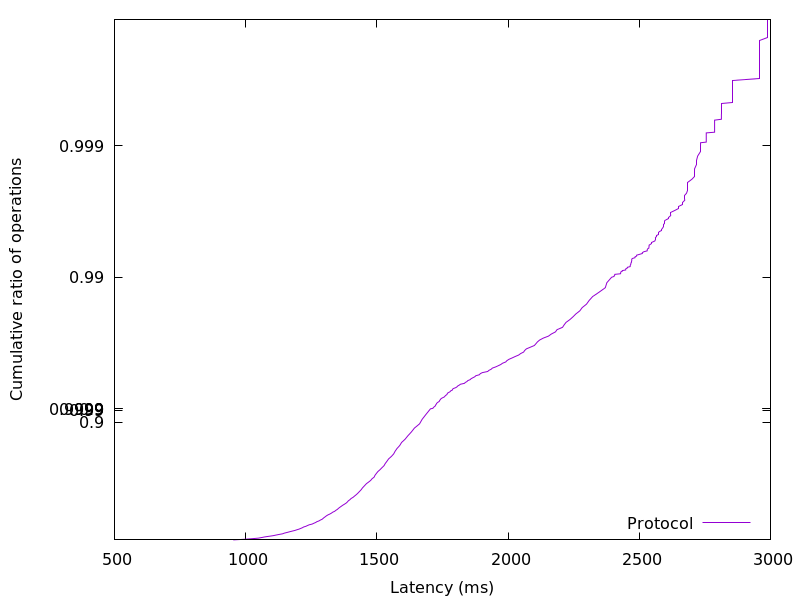

The file beside this chart, header and first rows:
952.686336, 0.01
993.3, 0.02
1022, 0.03
1048, 0.04
1061, 0.05
1072, 0.06
1087, 0.07
1104, 0.08
1115, 0.09
1127, 0.1
1141, 0.11
1147, 0.12
1157, 0.13
1166, 0.14
1176, 0.15
1187, 0.16
1195, 0.17
1203, 0.18
1210, 0.19
1216, 0.2
1221, 0.21
1230, 0.22
1236, 0.23
1242, 0.24
1254, 0.25
1260, 0.26
1267, 0.27
1271, 0.28
1280, 0.29
1285, 0.3
1292, 0.31
1295, 0.32
1299, 0.33
1303, 0.34
1308, 0.35
1313, 0.36
1321, 0.37
1327, 0.38
1332, 0.39
1339, 0.4
1344, 0.41
1350, 0.42
1354, 0.43
1359, 0.44
1364, 0.45
1370, 0.46
1376, 0.47
1383, 0.48
1388, 0.49
1391, 0.5
1397, 0.51
1402, 0.52
1410, 0.53
1415, 0.54
1421, 0.55
1426, 0.56
1431, 0.57
1436, 0.58
1441, 0.59
1445, 0.6
1450, 0.61
... 298 more rows
